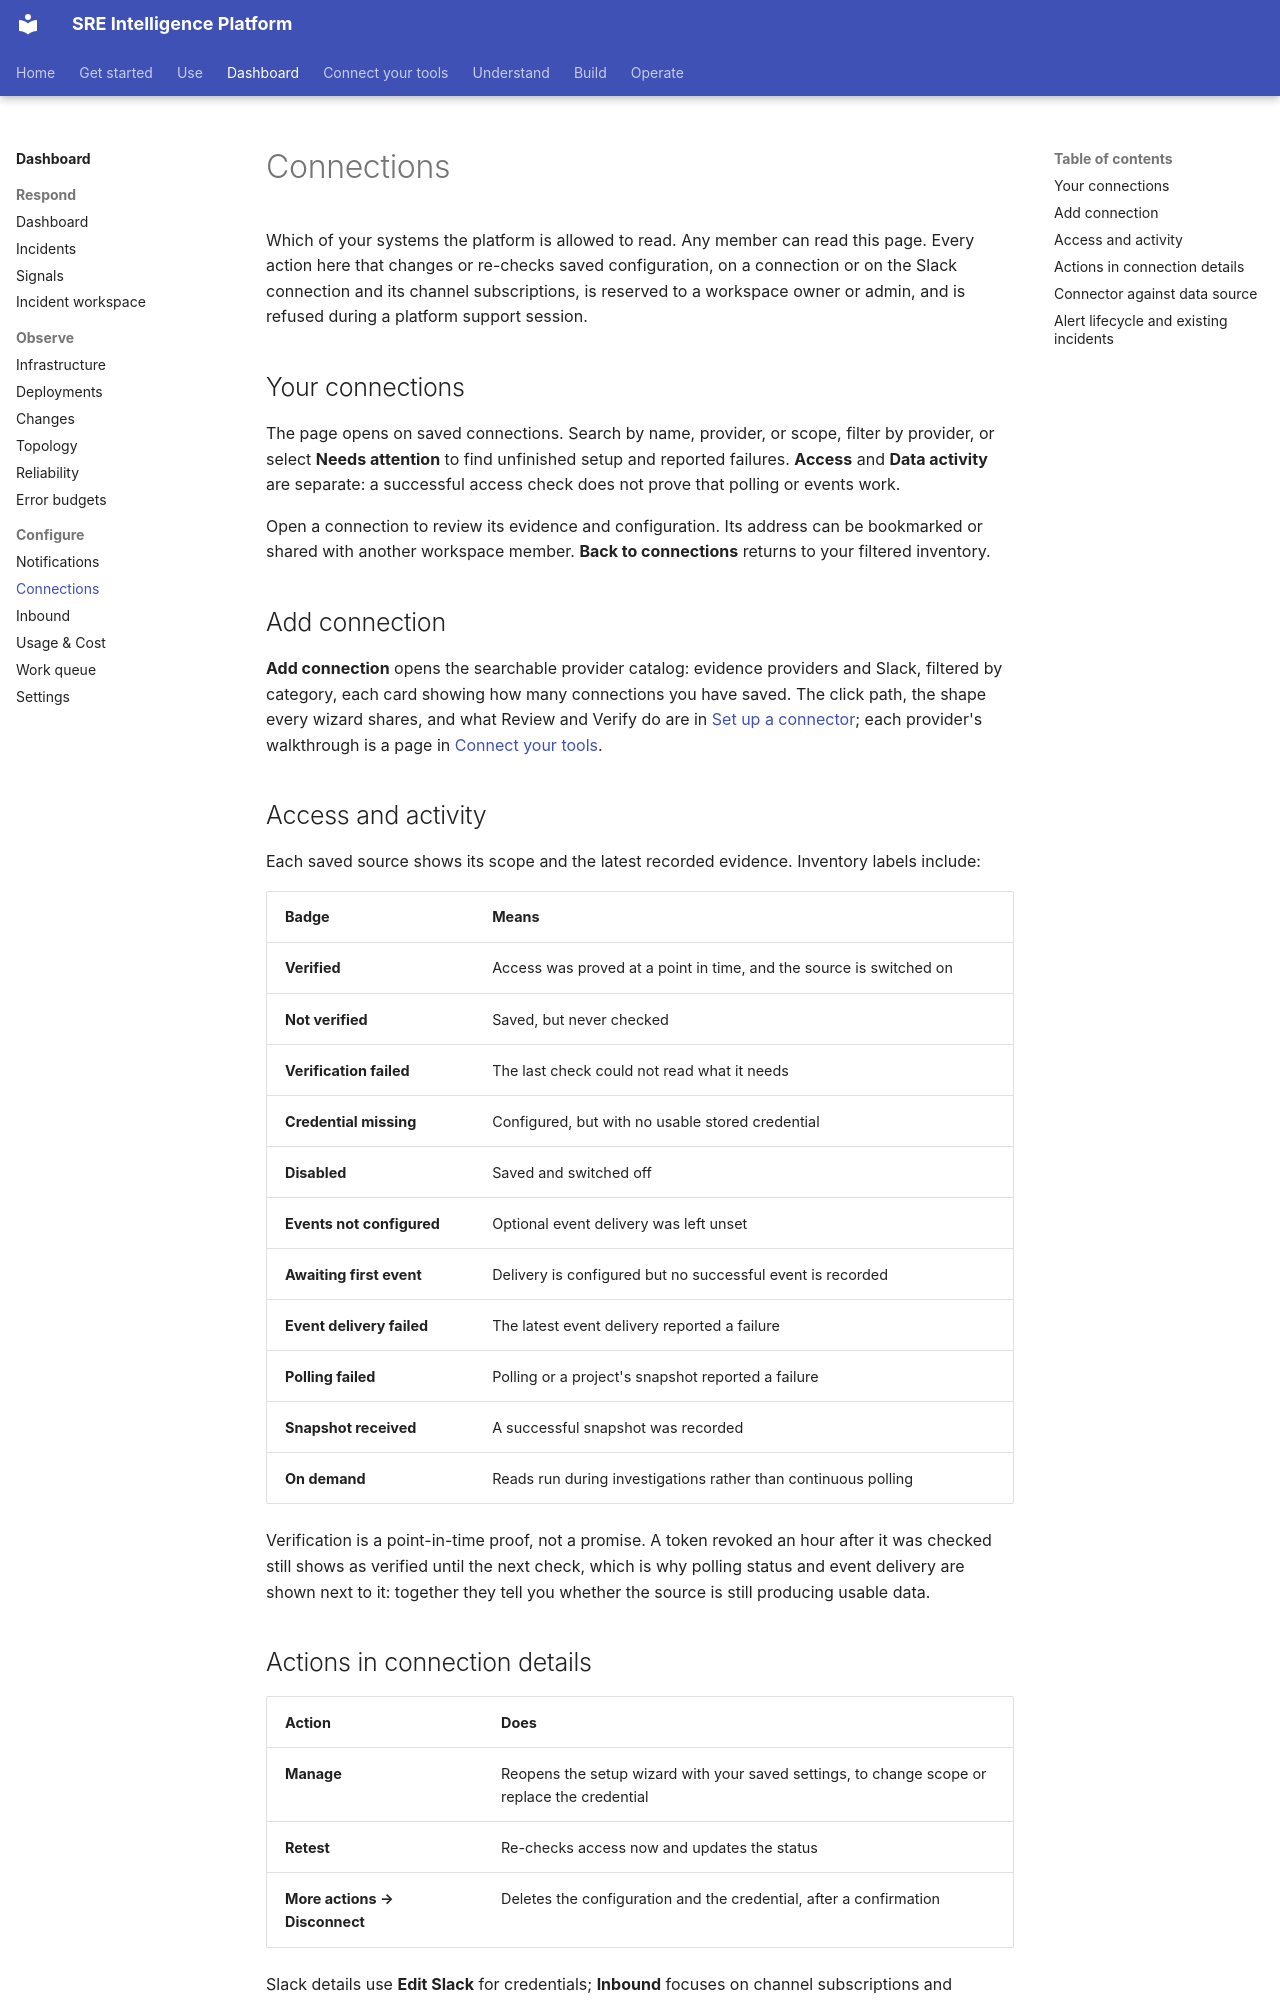

repository: chrisleekr/sre-platform · page: dashboard/connectors/index.html · generator: mkdocs

# Connections

Which of your systems the platform is allowed to read. Any member can read this page. Every action
here that changes or re-checks saved configuration, on a connection or on the Slack connection and
its channel subscriptions, is reserved to a workspace owner or admin, and is refused during a
platform support session.

## Your connections

The page opens on saved connections. Search by name, provider, or scope, filter by provider, or
select **Needs attention** to find unfinished setup and reported failures. **Access** and **Data
activity** are separate: a successful access check does not prove that polling or events work.

Open a connection to review its evidence and configuration. Its address can be bookmarked or
shared with another workspace member. **Back to connections** returns to your filtered inventory.

## Add connection

**Add connection** opens the searchable provider catalog: evidence providers and Slack, filtered by
category, each card showing how many connections you have saved. The click path, the shape every
wizard shares, and what Review and Verify do are in [Set up a connector](../connectors/setup.md);
each provider's walkthrough is a page in [Connect your tools](../connectors/index.md).

## Access and activity

Each saved source shows its scope and the latest recorded evidence. Inventory labels include:

| Badge | Means |
| --- | --- |
| **Verified** | Access was proved at a point in time, and the source is switched on |
| **Not verified** | Saved, but never checked |
| **Verification failed** | The last check could not read what it needs |
| **Credential missing** | Configured, but with no usable stored credential |
| **Disabled** | Saved and switched off |
| **Events not configured** | Optional event delivery was left unset |
| **Awaiting first event** | Delivery is configured but no successful event is recorded |
| **Event delivery failed** | The latest event delivery reported a failure |
| **Polling failed** | Polling or a project's snapshot reported a failure |
| **Snapshot received** | A successful snapshot was recorded |
| **On demand** | Reads run during investigations rather than continuous polling |

Verification is a point-in-time proof, not a promise. A token revoked an hour after it was checked
still shows as verified until the next check, which is why polling status and event delivery are
shown next to it: together they tell you whether the source is still producing usable data.

## Actions in connection details

| Action | Does |
| --- | --- |
| **Manage** | Reopens the setup wizard with your saved settings, to change scope or replace the credential |
| **Retest** | Re-checks access now and updates the status |
| **More actions → Disconnect** | Deletes the configuration and the credential, after a confirmation |

Slack details use **Edit Slack** for credentials; **Inbound** focuses on channel subscriptions and
message processing. How to change scope, rotate a credential, and disconnect is in
[Set up a connector](../connectors/setup.md#manage-existing-connections).

## Connector against data source

A connector is the integration; a data source is one configured instance of it. The distinction is
explained in [Connect your tools](../connectors/index.md#connector-against-data-source), and what
every connector can and cannot do in
[What every connector has in common](../connectors/index.md#what-every-connector-has-in-common).
For how connectors reach your network safely, see [Network policy](../operate/network-policy.md).
